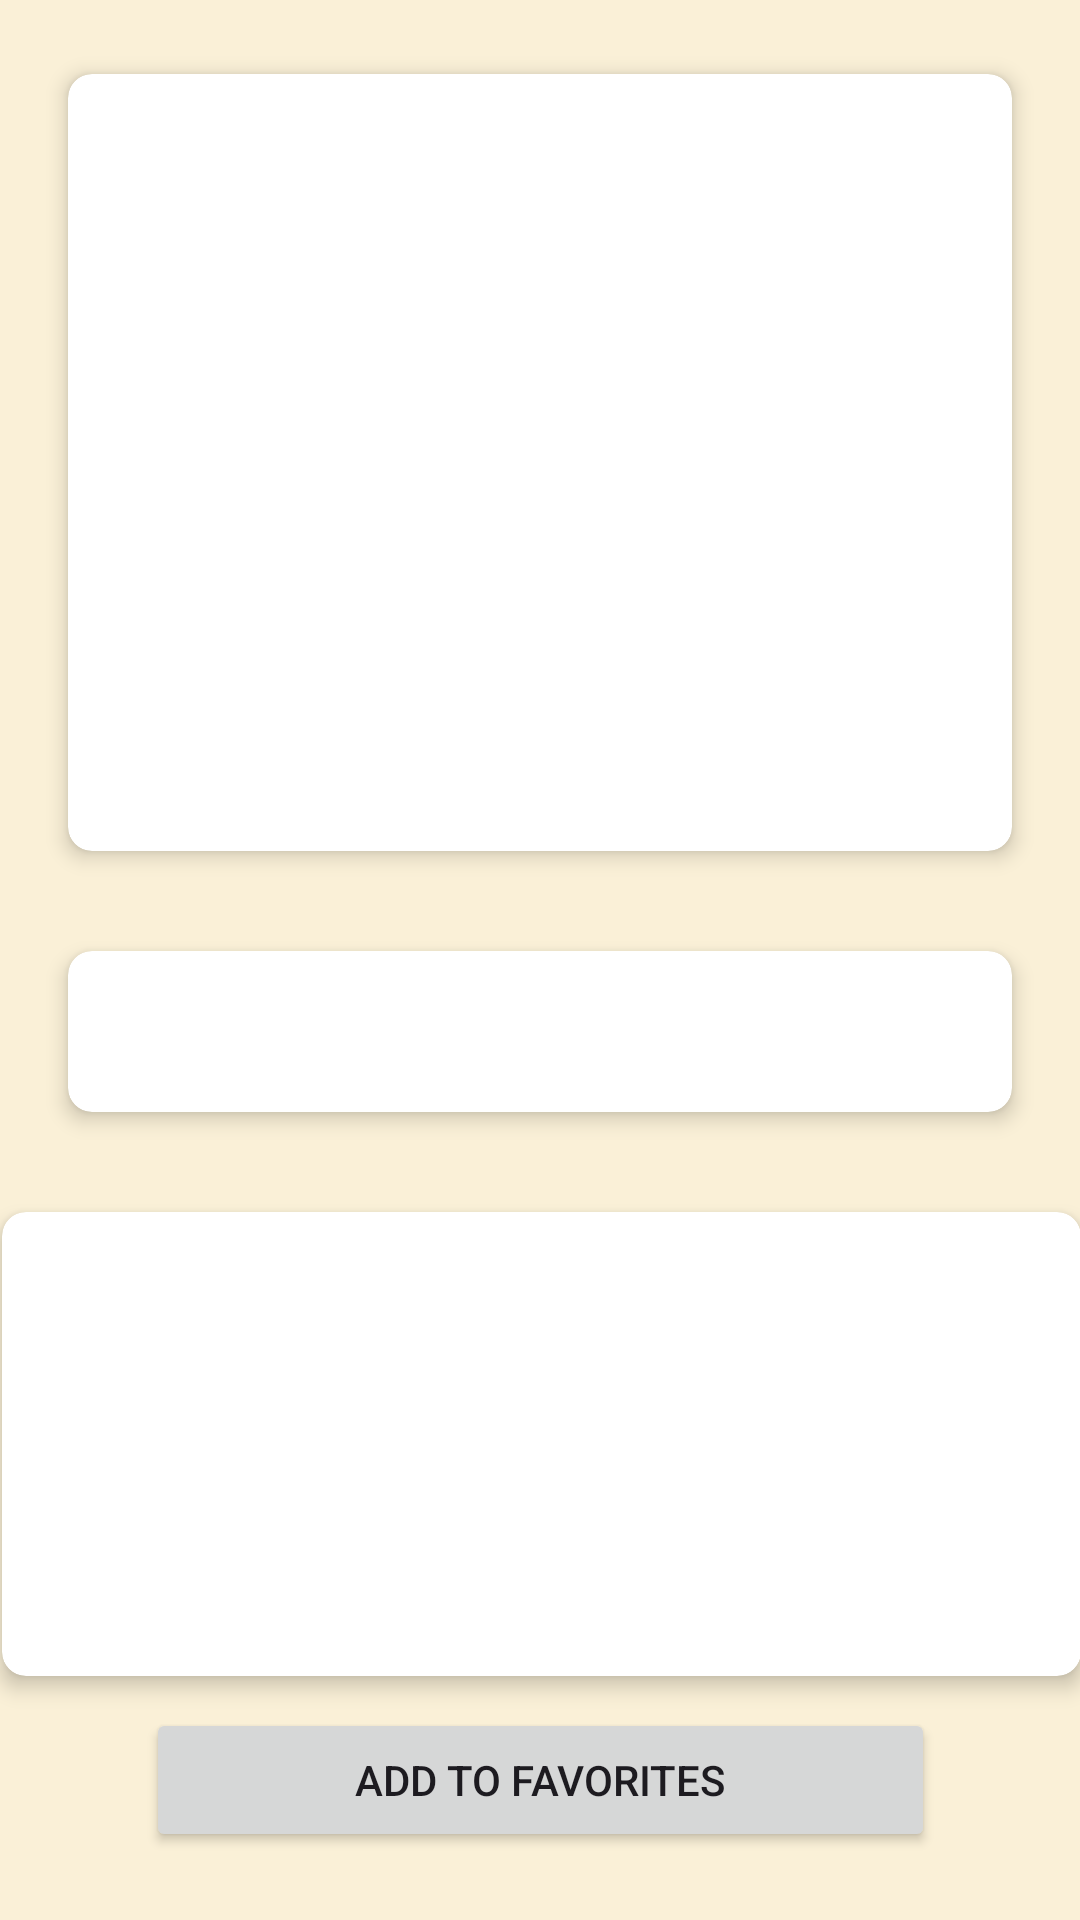

Reconstruct the res/layout file that produces this screen, plus the resources it refers to.
<!-- AndroidManifest.xml: application theme Theme.QuickRecipes -->
<!-- res/layout/fragment_food_detail.xml -->
<?xml version="1.0" encoding="utf-8"?>
<androidx.constraintlayout.widget.ConstraintLayout xmlns:android="http://schemas.android.com/apk/res/android"
    xmlns:app="http://schemas.android.com/apk/res-auto"
    xmlns:tools="http://schemas.android.com/tools"
    android:layout_width="match_parent"
    android:layout_height="match_parent"
    tools:context=".recipes.food.FoodDetailFragment"
    android:background="@color/bej">

    
    <androidx.cardview.widget.CardView
        android:id="@+id/cardView1"
        android:layout_width="match_parent"
        android:layout_height="wrap_content"
        android:layout_margin="16dp"
        app:cardCornerRadius="8dp"
        app:cardElevation="4dp"
        app:cardUseCompatPadding="true"
        app:layout_constraintEnd_toEndOf="parent"
        app:layout_constraintStart_toStartOf="parent"
        app:layout_constraintTop_toTopOf="parent">

        <LinearLayout
            android:layout_width="match_parent"
            android:layout_height="wrap_content"
            android:orientation="vertical">

            <ImageView
                android:id="@+id/imageView"
                android:layout_width="match_parent"
                android:layout_height="200dp"
                android:scaleType="centerCrop"
                tools:src="@tools:sample/avatars" />

            <TextView
                android:id="@+id/nameText"
                android:layout_width="match_parent"
                android:layout_height="wrap_content"
                android:padding="16dp"
                android:textAppearance="?attr/textAppearanceHeadline6"
                tools:text="Food Name" />

        </LinearLayout>

    </androidx.cardview.widget.CardView>

    

    

    <androidx.cardview.widget.CardView
        android:id="@+id/cardView2"
        android:layout_width="match_parent"
        android:layout_height="wrap_content"
        android:layout_margin="16dp"
        android:layout_marginTop="4dp"
        app:cardCornerRadius="8dp"
        app:cardElevation="4dp"
        app:cardUseCompatPadding="true"
        app:layout_constraintEnd_toEndOf="parent"
        app:layout_constraintStart_toStartOf="parent"
        app:layout_constraintTop_toBottomOf="@+id/cardView1">

        <TextView
            android:id="@+id/ingredientsText"
            android:layout_width="match_parent"
            android:layout_height="wrap_content"
            android:padding="16dp"
            android:textAppearance="?attr/textAppearanceBody1"
            tools:text="Ingredients" />

    </androidx.cardview.widget.CardView>

    <androidx.cardview.widget.CardView
        android:id="@+id/cardView3"
        android:layout_width="373dp"
        android:layout_height="172dp"
        android:layout_margin="16dp"
        android:layout_marginTop="8dp"
        app:cardCornerRadius="8dp"
        app:cardElevation="4dp"
        app:cardUseCompatPadding="true"
        app:layout_constraintEnd_toEndOf="parent"
        app:layout_constraintStart_toStartOf="parent"
        app:layout_constraintTop_toBottomOf="@+id/cardView2">

        <TextView
            android:id="@+id/directionsText"
            android:layout_width="363dp"
            android:layout_height="181dp"
            android:padding="16dp"
            android:textAppearance="?attr/textAppearanceBody1"
            tools:text="Directions" />

    </androidx.cardview.widget.CardView>

    <Button
        android:id="@+id/favoriteButton"
        android:layout_width="263dp"
        android:layout_height="48dp"
        android:onClick="addFavoriteClicked"
        android:text="Add to Favorites"
        app:layout_constraintBottom_toBottomOf="parent"
        app:layout_constraintEnd_toEndOf="parent"
        app:layout_constraintStart_toStartOf="parent"
        app:layout_constraintTop_toBottomOf="@+id/cardView3"
        app:layout_constraintVertical_bias="0.076" />

</androidx.constraintlayout.widget.ConstraintLayout>
<!-- resources referenced by this layout -->
<resources>
  <color name="bej">#FAF0D7</color>
  <style name="Theme.QuickRecipes" parent="Base.Theme.QuickRecipes" />
  <style name="Base.Theme.QuickRecipes" parent="Theme.Material3.DayNight.NoActionBar">
          
          
      </style>
</resources>
